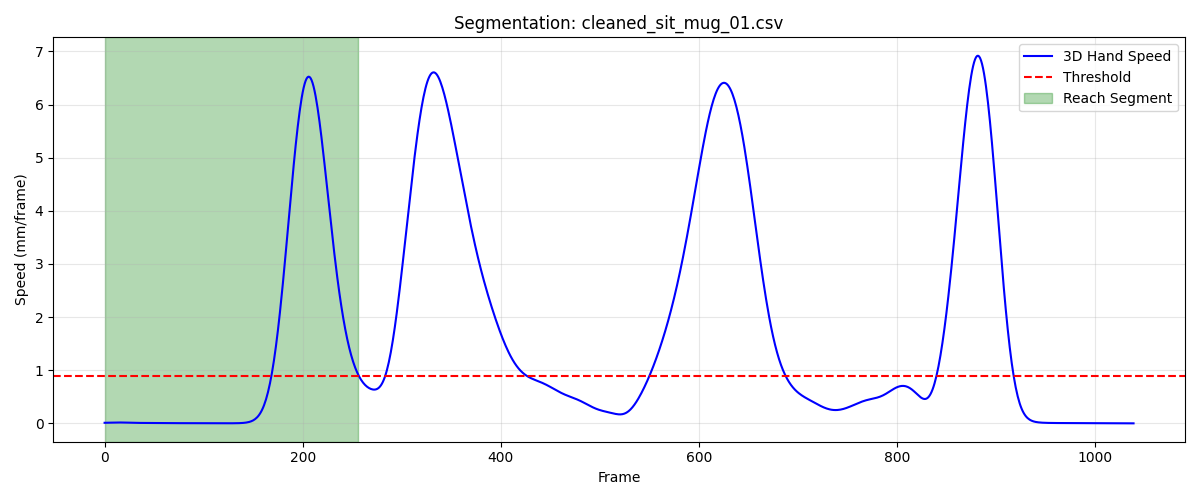

Data behind this chart, as committed beside it:
frame, sub_frame, shoulderr_x, shoulderr_y, shoulderr_z, humr1_x, humr1_y, humr1_z, humr2_x, humr2_y, humr2_z, humr3_x, humr3_y, humr3_z, humr4_x, humr4_y, humr4_z, humr5_x, humr5_y, humr5_z, humr6_x, humr6_y, humr6_z, humr7_x
1, 0, 163.3, -611.5, 303.8, 215.4, -581, 149.2, 224.9, -568, 78.26, 209.4, -632.5, 138.8, 168.1, -540.2, 131.2, 206.6, -628.4, 80.06, 187.5, -536.9, 77.26, 165.9
2, 0, 163.4, -611.7, 303.5, 215.4, -581.3, 149, 224.8, -568.1, 78.01, 209.3, -632.8, 138.5, 168.1, -540.3, 131.1, 206.4, -628.6, 79.74, 187.5, -537, 77.07, 168.6
3, 0, 163.5, -611.9, 303.3, 215.3, -581.6, 148.7, 224.7, -568.3, 77.75, 209.1, -633, 138.2, 168.2, -540.5, 130.9, 206.2, -628.7, 79.41, 187.5, -537, 76.89, 170.1
4, 0, 163.6, -612.1, 303, 215.2, -581.8, 148.4, 224.6, -568.5, 77.49, 209, -633.2, 137.8, 168.2, -540.6, 130.8, 206, -628.8, 79.08, 187.4, -537.1, 76.7, 170.7
5, 0, 163.7, -612.3, 302.8, 215.1, -582.1, 148.1, 224.5, -568.7, 77.23, 208.8, -633.4, 137.5, 168.2, -540.7, 130.6, 205.7, -628.9, 78.75, 187.4, -537.2, 76.51, 170.6
6, 0, 163.7, -612.4, 302.5, 215, -582.4, 147.8, 224.4, -568.8, 76.96, 208.6, -633.7, 137.1, 168.2, -540.9, 130.4, 205.5, -629.1, 78.42, 187.3, -537.3, 76.32, 170.2
7, 0, 163.8, -612.6, 302.2, 214.9, -582.7, 147.5, 224.3, -569, 76.69, 208.4, -633.9, 136.8, 168.2, -541, 130.2, 205.2, -629.2, 78.08, 187.2, -537.4, 76.12, 169.8
8, 0, 163.8, -612.7, 301.9, 214.7, -582.9, 147.2, 224.1, -569.2, 76.41, 208.2, -634.1, 136.4, 168.1, -541.1, 130, 204.9, -629.3, 77.73, 187.1, -537.5, 75.92, 169.3
9, 0, 163.9, -612.8, 301.6, 214.6, -583.2, 146.9, 224, -569.3, 76.11, 208, -634.3, 136, 168.1, -541.2, 129.8, 204.6, -629.4, 77.37, 187, -537.6, 75.7, 169
10, 0, 163.9, -612.9, 301.3, 214.5, -583.4, 146.6, 223.8, -569.5, 75.8, 207.7, -634.5, 135.6, 168.1, -541.3, 129.6, 204.2, -629.5, 77.01, 186.9, -537.7, 75.47, 168.7
11, 0, 164, -613, 301, 214.4, -583.6, 146.2, 223.6, -569.6, 75.47, 207.5, -634.7, 135.2, 168, -541.4, 129.4, 203.9, -629.6, 76.62, 186.7, -537.8, 75.22, 168.4
12, 0, 164, -613.1, 300.7, 214.2, -583.8, 145.9, 223.4, -569.8, 75.12, 207.2, -634.8, 134.8, 168, -541.4, 129.1, 203.5, -629.7, 76.23, 186.5, -537.9, 74.94, 168.2
13, 0, 164, -613.2, 300.4, 214.1, -584, 145.5, 223.2, -569.9, 74.75, 207, -635, 134.4, 167.9, -541.5, 128.9, 203.2, -629.8, 75.82, 186.4, -538, 74.65, 168
14, 0, 164.1, -613.2, 300.1, 214, -584.2, 145.1, 223, -570, 74.37, 206.7, -635.1, 134, 167.9, -541.5, 128.6, 202.9, -629.8, 75.4, 186.2, -538.1, 74.34, 167.7
15, 0, 164.1, -613.2, 299.7, 213.8, -584.3, 144.7, 222.8, -570.1, 73.97, 206.5, -635.3, 133.5, 167.9, -541.5, 128.3, 202.5, -629.9, 74.98, 186, -538.2, 74.02, 167.4
16, 0, 164.1, -613.2, 299.4, 213.7, -584.5, 144.3, 222.6, -570.1, 73.56, 206.2, -635.4, 133.1, 167.8, -541.5, 128, 202.2, -629.9, 74.54, 185.9, -538.2, 73.68, 167
17, 0, 164.1, -613.2, 299.1, 213.6, -584.6, 143.9, 222.4, -570.2, 73.15, 206, -635.5, 132.6, 167.8, -541.4, 127.7, 201.9, -629.9, 74.12, 185.7, -538.2, 73.33, 166.7
18, 0, 164.2, -613.2, 298.8, 213.4, -584.6, 143.5, 222.3, -570.3, 72.74, 205.8, -635.5, 132.2, 167.7, -541.4, 127.4, 201.6, -629.9, 73.7, 185.6, -538.2, 72.98, 166.4
19, 0, 164.2, -613.2, 298.5, 213.3, -584.7, 143.1, 222.1, -570.3, 72.33, 205.6, -635.6, 131.8, 167.7, -541.3, 127.1, 201.3, -629.9, 73.29, 185.4, -538.2, 72.63, 166.1
20, 0, 164.2, -613.1, 298.2, 213.2, -584.7, 142.7, 221.9, -570.3, 71.95, 205.4, -635.6, 131.4, 167.6, -541.3, 126.8, 201, -629.9, 72.9, 185.3, -538.2, 72.3, 166
21, 0, 164.2, -613, 297.9, 213.1, -584.7, 142.3, 221.7, -570.3, 71.58, 205.3, -635.6, 131, 167.6, -541.2, 126.5, 200.8, -629.9, 72.54, 185.1, -538.1, 71.98, 165.8
22, 0, 164.3, -613, 297.6, 213, -584.7, 142, 221.6, -570.3, 71.25, 205.1, -635.6, 130.7, 167.5, -541.1, 126.2, 200.6, -629.8, 72.21, 185.0, -538.1, 71.69, 165.6
23, 0, 164.3, -612.9, 297.4, 212.9, -584.7, 141.7, 221.4, -570.2, 70.94, 205, -635.5, 130.4, 167.5, -541, 126, 200.4, -629.8, 71.91, 184.9, -538, 71.43, 165.5
24, 0, 164.4, -612.8, 297.2, 212.8, -584.7, 141.5, 221.3, -570.2, 70.67, 204.9, -635.5, 130.1, 167.4, -540.9, 125.8, 200.2, -629.7, 71.65, 184.7, -537.9, 71.19, 165.3
25, 0, 164.4, -612.7, 297, 212.8, -584.7, 141.2, 221.2, -570.1, 70.42, 204.9, -635.5, 129.9, 167.4, -540.8, 125.6, 200.1, -629.7, 71.41, 184.6, -537.8, 70.99, 165.1
26, 0, 164.4, -612.6, 296.8, 212.7, -584.6, 141, 221.1, -570.1, 70.21, 204.8, -635.4, 129.7, 167.3, -540.8, 125.5, 199.9, -629.6, 71.21, 184.5, -537.8, 70.82, 164.9
27, 0, 164.5, -612.5, 296.6, 212.7, -584.6, 140.8, 221, -570, 70.03, 204.8, -635.4, 129.5, 167.3, -540.7, 125.3, 199.8, -629.5, 71.05, 184.4, -537.7, 70.67, 164.7
28, 0, 164.5, -612.4, 296.5, 212.6, -584.5, 140.7, 220.9, -570, 69.88, 204.7, -635.3, 129.4, 167.3, -540.6, 125.2, 199.7, -629.5, 70.9, 184.4, -537.6, 70.56, 164.5
29, 0, 164.6, -612.3, 296.4, 212.6, -584.5, 140.6, 220.8, -569.9, 69.76, 204.7, -635.3, 129.3, 167.3, -540.6, 125.1, 199.7, -629.4, 70.79, 184.3, -537.6, 70.46, 164.4
30, 0, 164.6, -612.2, 296.3, 212.6, -584.5, 140.5, 220.8, -569.9, 69.66, 204.7, -635.3, 129.2, 167.3, -540.5, 125.1, 199.6, -629.4, 70.7, 184.3, -537.5, 70.38, 164.3
31, 0, 164.7, -612.1, 296.3, 212.6, -584.4, 140.4, 220.8, -569.9, 69.58, 204.6, -635.2, 129.1, 167.3, -540.5, 125, 199.6, -629.4, 70.63, 184.3, -537.5, 70.32, 164.2
32, 0, 164.8, -612.1, 296.2, 212.7, -584.4, 140.3, 220.8, -569.9, 69.52, 204.6, -635.2, 129, 167.4, -540.4, 124.9, 199.6, -629.4, 70.58, 184.3, -537.5, 70.27, 164.2
33, 0, 164.8, -612, 296.2, 212.7, -584.4, 140.3, 220.8, -569.9, 69.48, 204.6, -635.2, 129, 167.4, -540.4, 124.9, 199.5, -629.3, 70.54, 184.4, -537.5, 70.24, 164.3
34, 0, 164.9, -611.9, 296.2, 212.7, -584.4, 140.2, 220.9, -569.9, 69.45, 204.6, -635.2, 129, 167.5, -540.4, 124.9, 199.5, -629.3, 70.52, 184.4, -537.5, 70.21, 164.4
35, 0, 164.9, -611.8, 296.2, 212.8, -584.4, 140.2, 220.9, -569.9, 69.45, 204.6, -635.2, 129, 167.6, -540.4, 124.8, 199.5, -629.3, 70.51, 184.5, -537.5, 70.2, 164.5
36, 0, 165, -611.8, 296.2, 212.8, -584.4, 140.2, 221, -569.9, 69.45, 204.6, -635.2, 129, 167.6, -540.4, 124.8, 199.6, -629.3, 70.52, 184.6, -537.5, 70.19, 164.6
37, 0, 165.1, -611.7, 296.2, 212.9, -584.5, 140.2, 221.1, -570, 69.47, 204.6, -635.2, 129, 167.7, -540.4, 124.8, 199.6, -629.4, 70.53, 184.7, -537.5, 70.2, 164.7
38, 0, 165.2, -611.6, 296.2, 212.9, -584.5, 140.3, 221.2, -570, 69.5, 204.6, -635.2, 129, 167.8, -540.4, 124.8, 199.6, -629.4, 70.55, 184.8, -537.5, 70.2, 164.8
39, 0, 165.2, -611.5, 296.3, 213, -584.5, 140.3, 221.3, -570, 69.54, 204.7, -635.2, 129, 167.9, -540.4, 124.8, 199.7, -629.4, 70.59, 184.9, -537.5, 70.22, 164.9
40, 0, 165.3, -611.5, 296.3, 213.1, -584.5, 140.4, 221.4, -570, 69.58, 204.7, -635.2, 129.1, 168, -540.4, 124.8, 199.8, -629.4, 70.63, 185.1, -537.5, 70.24, 164.9
41, 0, 165.4, -611.4, 296.4, 213.2, -584.5, 140.4, 221.5, -570.1, 69.64, 204.7, -635.2, 129.2, 168.1, -540.4, 124.8, 199.9, -629.4, 70.69, 185.2, -537.6, 70.26, 165
42, 0, 165.4, -611.3, 296.4, 213.3, -584.5, 140.5, 221.6, -570.1, 69.7, 204.8, -635.2, 129.2, 168.1, -540.4, 124.9, 200, -629.4, 70.75, 185.3, -537.6, 70.29, 165
43, 0, 165.5, -611.2, 296.5, 213.3, -584.5, 140.5, 221.7, -570.1, 69.77, 204.8, -635.2, 129.3, 168.2, -540.4, 124.9, 200.1, -629.4, 70.82, 185.4, -537.6, 70.33, 165
44, 0, 165.6, -611.1, 296.6, 213.4, -584.4, 140.6, 221.9, -570.1, 69.84, 204.9, -635.1, 129.4, 168.3, -540.4, 124.9, 200.2, -629.4, 70.9, 185.5, -537.6, 70.37, 165
45, 0, 165.7, -611, 296.6, 213.5, -584.4, 140.7, 222, -570.1, 69.91, 204.9, -635.1, 129.5, 168.4, -540.4, 125, 200.3, -629.4, 70.98, 185.6, -537.6, 70.41, 164.9
46, 0, 165.7, -610.9, 296.7, 213.6, -584.3, 140.8, 222.1, -570, 69.99, 205, -635.1, 129.6, 168.4, -540.4, 125, 200.4, -629.3, 71.07, 185.7, -537.6, 70.45, 164.8
47, 0, 165.8, -610.8, 296.8, 213.7, -584.3, 140.9, 222.2, -570, 70.06, 205, -635, 129.7, 168.5, -540.4, 125, 200.5, -629.3, 71.17, 185.8, -537.6, 70.5, 164.7
48, 0, 165.8, -610.7, 296.9, 213.7, -584.2, 141, 222.3, -570, 70.14, 205.1, -635, 129.8, 168.5, -540.3, 125.1, 200.6, -629.3, 71.26, 185.8, -537.6, 70.55, 164.7
49, 0, 165.9, -610.6, 296.9, 213.8, -584.1, 141, 222.3, -570, 70.21, 205.1, -634.9, 129.9, 168.6, -540.3, 125.1, 200.7, -629.3, 71.36, 185.9, -537.6, 70.59, 164.7
50, 0, 165.9, -610.5, 297, 213.8, -584.1, 141.1, 222.4, -569.9, 70.27, 205.2, -634.8, 130, 168.6, -540.3, 125.2, 200.8, -629.2, 71.44, 186, -537.5, 70.63, 164.8
51, 0, 166, -610.4, 297.1, 213.9, -584, 141.2, 222.5, -569.9, 70.33, 205.2, -634.8, 130.1, 168.6, -540.3, 125.2, 200.9, -629.2, 71.53, 186, -537.5, 70.67, 165
52, 0, 166, -610.3, 297.1, 213.9, -583.9, 141.2, 222.5, -569.9, 70.38, 205.2, -634.7, 130.1, 168.7, -540.2, 125.2, 200.9, -629.2, 71.6, 186.1, -537.5, 70.69, 165.1
53, 0, 166, -610.2, 297.2, 214, -583.9, 141.3, 222.6, -569.8, 70.43, 205.3, -634.6, 130.2, 168.7, -540.2, 125.2, 201, -629.2, 71.66, 186.1, -537.5, 70.71, 165.2
54, 0, 166.1, -610.1, 297.2, 214, -583.8, 141.3, 222.6, -569.8, 70.46, 205.3, -634.6, 130.3, 168.7, -540.2, 125.2, 201, -629.1, 71.72, 186.1, -537.5, 70.72, 165.2
55, 0, 166.1, -610, 297.2, 214, -583.8, 141.3, 222.7, -569.8, 70.48, 205.3, -634.5, 130.3, 168.8, -540.1, 125.2, 201.1, -629.1, 71.76, 186.2, -537.5, 70.72, 165.2
56, 0, 166.1, -609.8, 297.3, 214.1, -583.7, 141.3, 222.7, -569.8, 70.49, 205.3, -634.5, 130.3, 168.8, -540.1, 125.2, 201.1, -629.1, 71.79, 186.2, -537.4, 70.71, 165.2
57, 0, 166.1, -609.7, 297.3, 214.1, -583.6, 141.4, 222.7, -569.7, 70.49, 205.3, -634.4, 130.4, 168.8, -540, 125.2, 201.1, -629, 71.81, 186.2, -537.4, 70.69, 165.3
58, 0, 166.1, -609.6, 297.3, 214.1, -583.6, 141.3, 222.7, -569.7, 70.48, 205.3, -634.3, 130.4, 168.8, -540.0, 125.1, 201.1, -629, 71.82, 186.2, -537.4, 70.66, 165.3
59, 0, 166.1, -609.5, 297.3, 214.1, -583.5, 141.3, 222.7, -569.7, 70.47, 205.3, -634.3, 130.4, 168.8, -540, 125.1, 201.1, -629, 71.82, 186.2, -537.3, 70.63, 165.4
60, 0, 166.1, -609.4, 297.3, 214.1, -583.5, 141.3, 222.7, -569.6, 70.45, 205.3, -634.2, 130.4, 168.8, -539.9, 125.1, 201.1, -628.9, 71.82, 186.2, -537.3, 70.59, 165.5
... 197 more rows
